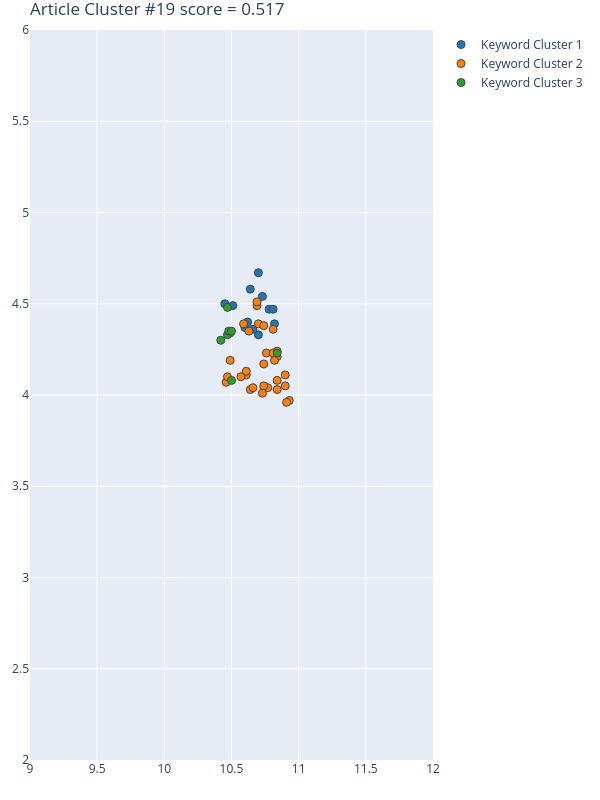

Source data for this figure (header and first rows):
Group, score, NumPhrases, Key-phrases, NumDocs, DocIds, dimension, min_samples, min_cluster_size, x, y
1, 0.975, 12, ['advanced sequential cluster', 'decisio…, 9, [65, 122, 136, 140, 323, 339, 470, 480, …, 30, 5, 12, [10.779999733, 10.6999998093, 10.5100002…, [4.4699997902, 4.6700000763, 4.489999771…
2, 0.7142, 31, ['census tract', 'city analysis', 'city …, 10, [65, 91, 122, 136, 140, 323, 339, 470, 4…, 30, 5, 12, [10.4600000381, 10.4899997711, 10.770000…, [4.0700001717, 4.3400001526, 4.039999961…
3, -0.1372, 7, ['critical limit', 'dependent industry',…, 6, [91, 122, 136, 140, 470, 480], 30, 5, 12, [10.470000267, 10.470000267, 10.47999954…, [4.4800000191, 4.3299999237, 4.349999904…
